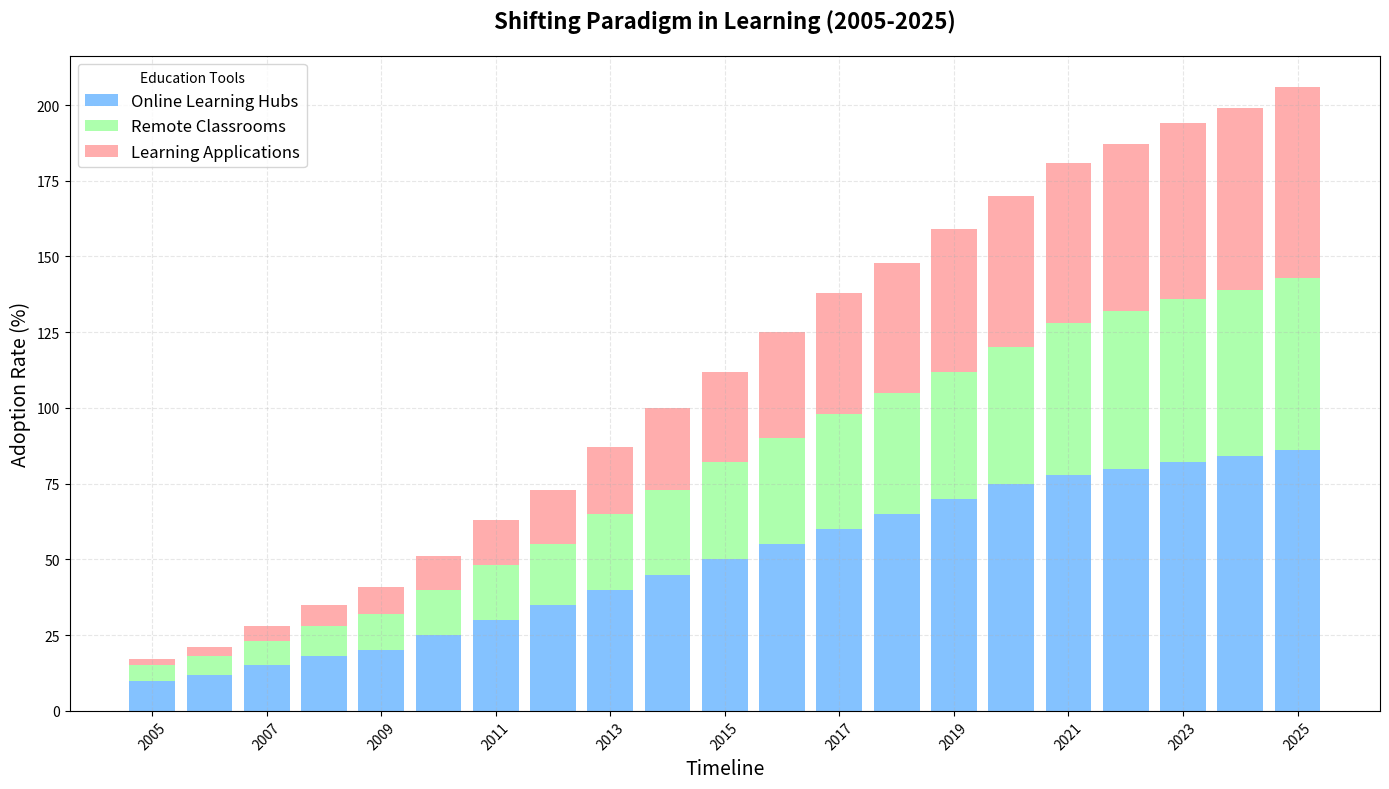

Recreate this plot in Python.
import matplotlib.pyplot as plt
import numpy as np

years = np.arange(2005, 2026)

e_learning_platforms = [
    10, 12, 15, 18, 20, 25, 30, 35, 40, 45, 50, 55, 60, 65, 70, 75, 78, 80, 82, 84, 86
]
virtual_classrooms = [
    5, 6, 8, 10, 12, 15, 18, 20, 25, 28, 32, 35, 38, 40, 42, 45, 50, 52, 54, 55, 57
]
educational_apps = [
    2, 3, 5, 7, 9, 11, 15, 18, 22, 27, 30, 35, 40, 43, 47, 50, 53, 55, 58, 60, 63
]

fig, ax = plt.subplots(figsize=(14, 8))

ax.bar(years, e_learning_platforms, label='Online Learning Hubs', color='#66b3ff', alpha=0.8)
ax.bar(years, virtual_classrooms, bottom=e_learning_platforms, label='Remote Classrooms', color='#99ff99', alpha=0.8)
combined_base = np.array(e_learning_platforms) + np.array(virtual_classrooms)
ax.bar(years, educational_apps, bottom=combined_base, label='Learning Applications', color='#ff9999', alpha=0.8)

ax.set_title('Shifting Paradigm in Learning (2005-2025)', fontsize=16, fontweight='bold', pad=20)
ax.set_xlabel('Timeline', fontsize=14)
ax.set_ylabel('Adoption Rate (%)', fontsize=14)

ax.set_xticks(years[::2])
ax.set_xticklabels(years[::2], rotation=45)

ax.grid(alpha=0.3, linestyle='--')
ax.legend(loc='upper left', fontsize=12, title='Education Tools')

plt.tight_layout()
plt.show()
